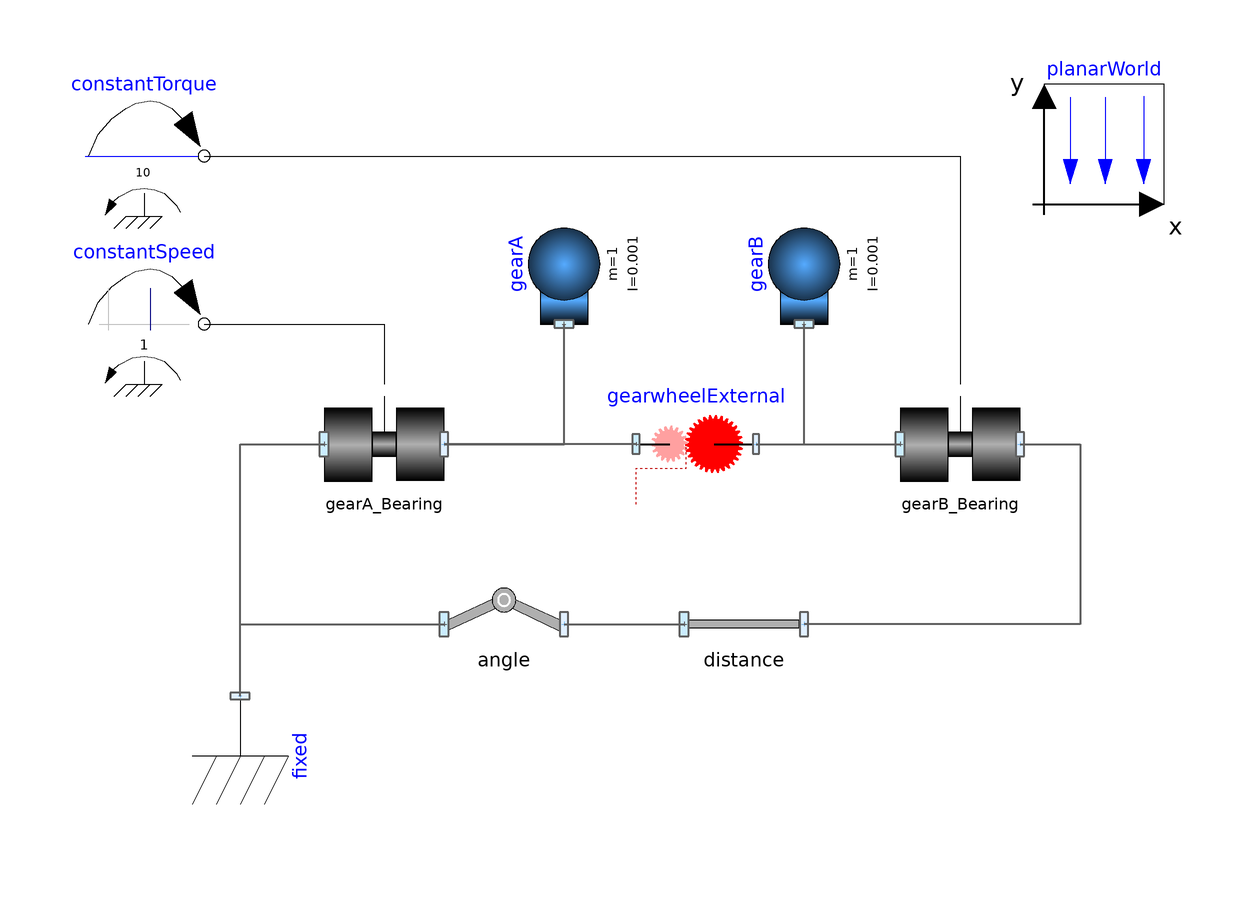

Above is the diagram view of the following Modelica model: its components placed by their Placement annotations and its connect equations drawn as lines.

model SpurGear
  extends Modelica.Icons.Example;

  PlanarMechanics.Joints.Revolute         gearA_Bearing(   useFlange=true,
    w(fixed=false),
    phi(fixed=true))
    annotation (Placement(transformation(extent={{-60,10},{-40,30}})));
  Modelica.Mechanics.Rotational.Sources.ConstantSpeed constantSpeed(w_fixed=1)
    annotation (Placement(transformation(extent={{-100,30},{-80,50}})));
  PlanarMechanics.Parts.Body gearA(m=1, I=1e-3)
                                 annotation (Placement(transformation(
        extent={{-10,-10},{10,10}},
        rotation=90,
        origin={-20,50})));
  PlanarMechanics.Parts.FixedTranslation distance(r={2,0})
    annotation (Placement(transformation(extent={{0,-20},{20,0}})));
  PlanarMechanics.Parts.FixedRotation angle(alpha=0)
    annotation (Placement(transformation(extent={{-40,-20},{-20,0}})));
  PlanarMechanics.Parts.Fixed
              fixed  annotation (Placement(transformation(
        extent={{-10,-10},{10,10}},
        rotation=270,
        origin={-74,-32})));
  PlanarMechanics.Parts.Body gearB(m=1, I=1e-3)
                                 annotation (Placement(transformation(
        extent={{-10,-10},{10,10}},
        rotation=90,
        origin={20,50})));
  PlanarMechanics.Joints.Revolute         gearB_Bearing(useFlange=true, phi(
        fixed=false))
    annotation (Placement(transformation(extent={{36,10},{56,30}})));
  Modelica.Mechanics.Rotational.Sources.ConstantTorque constantTorque(
      tau_constant=10)
    annotation (Placement(transformation(extent={{-100,58},{-80,78}})));
  inner PlanarMechanics.PlanarWorld planarWorld
    annotation (Placement(transformation(extent={{60,60},{80,80}})));
  RigidNoLossExternal                                                       gearwheelExternal
    annotation (Placement(transformation(extent={{-8,10},{12,30}})));
equation
  connect(angle.frame_b, distance.frame_a)             annotation (Line(
      points={{-20,-10},{0,-10}},
      color={95,95,95},
      thickness=0.5,
      smooth=Smooth.None));
  connect(gearA_Bearing.frame_b, gearA.frame_a)
                                            annotation (Line(
      points={{-40,20},{-20,20},{-20,40}},
      color={95,95,95},
      thickness=0.5,
      smooth=Smooth.None));
  connect(constantSpeed.flange, gearA_Bearing.flange_a)
                                                 annotation (Line(
      points={{-80,40},{-50,40},{-50,30}},
      color={0,0,0},
      smooth=Smooth.None));
  connect(fixed.frame_a, gearA_Bearing.frame_a) annotation (Line(
      points={{-74,-22},{-74,20},{-60,20}},
      color={95,95,95},
      thickness=0.5,
      smooth=Smooth.None));
  connect(fixed.frame_a, angle.frame_a) annotation (Line(
      points={{-74,-22},{-74,-10},{-40,-10}},
      color={95,95,95},
      thickness=0.5,
      smooth=Smooth.None));
  connect(gearB_Bearing.frame_b, distance.frame_b) annotation (Line(
      points={{56,20},{66,20},{66,-10},{20,-10}},
      color={95,95,95},
      thickness=0.5,
      smooth=Smooth.None));
  connect(constantTorque.flange, gearB_Bearing.flange_a) annotation (Line(
      points={{-80,68},{46,68},{46,30}},
      color={0,0,0},
      smooth=Smooth.None));
  connect(gearwheelExternal.frame_a, gearA_Bearing.frame_b) annotation (Line(
      points={{-8,20},{-40,20}},
      color={95,95,95},
      thickness=0.5,
      smooth=Smooth.None));
  connect(gearwheelExternal.frame_b, gearB_Bearing.frame_a) annotation (Line(
      points={{12,20},{36,20}},
      color={95,95,95},
      thickness=0.5,
      smooth=Smooth.None));
  connect(gearwheelExternal.frame_b, gearB.frame_a) annotation (Line(
      points={{12,20},{20,20},{20,40}},
      color={95,95,95},
      thickness=0.5,
      smooth=Smooth.None));
  annotation (Diagram(coordinateSystem(preserveAspectRatio=false, extent={{-100,
            -100},{100,100}}),
                      graphics), Documentation(info="<html>
<p>Simple example of a spur gear in a planar environment.</p>
</html>", revisions="<html>
<p><img src=\"modelica://PlanarMechanics/Resources/Images/dlr_logo.png\"/> <b>Developed 2010-2014 at the DLR Institute of System Dynamics and Control</b> </p>
</html>"));
end SpurGear;